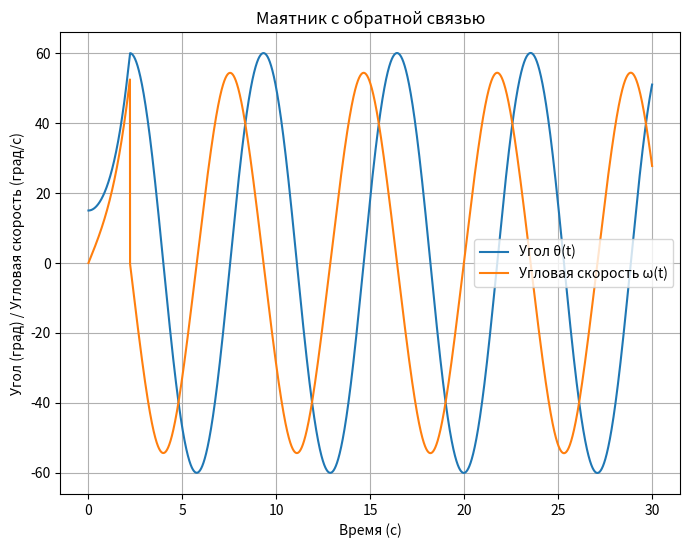

The script that saved this image:
import numpy as np
import matplotlib.pyplot as plt

a = 0.9
b = 0.3
t_0 = 0
t_finish = 30
delta_t = 0.0001

n = int((t_finish - t_0) / delta_t) + 1
t = np.linspace(t_0, t_finish, n)

x_1 = np.zeros(n)
x_2 = np.zeros(n)
x_1[0] = np.pi / 12
x_1_f = np.pi / 3
x_2[0] = 0

reached_x1_f = False

for i in range(n - 1):
    if not reached_x1_f:
        x_1_next = x_1[i] + delta_t * x_2[i]
        x_2_next = x_2[i] + delta_t * (a * np.sin(x_1[i]))

        if x_1_next >= x_1_f:
            reached_x1_f = True
            x_1_next = x_1_f
            x_2_next = 0  # не знаю можно ли что-то оптимальней брать
    else:
        x_1_next = x_1[i] + delta_t * x_2[i]
        x_2_next = x_2[i] + delta_t * (- a * np.sin(x_1[i]))
        if x_1_next == 0:
            x_1_next = x_1[i] + delta_t * x_2[i]
            x_2_next = x_2[i] + delta_t * (a * np.sin(x_1[i]))

    x_1[i + 1] = x_1_next
    x_2[i + 1] = x_2_next

plt.figure(figsize=(8, 6))
plt.plot(t, x_1 * 180 / np.pi, label="Угол θ(t)")
plt.plot(t, x_2 * 180 / np.pi, label="Угловая скорость ω(t)")
plt.xlabel("Время (с)")
plt.ylabel("Угол (град) / Угловая скорость (град/с)")
plt.title("Маятник с обратной связью")
plt.legend()
plt.grid(True)
plt.show()
